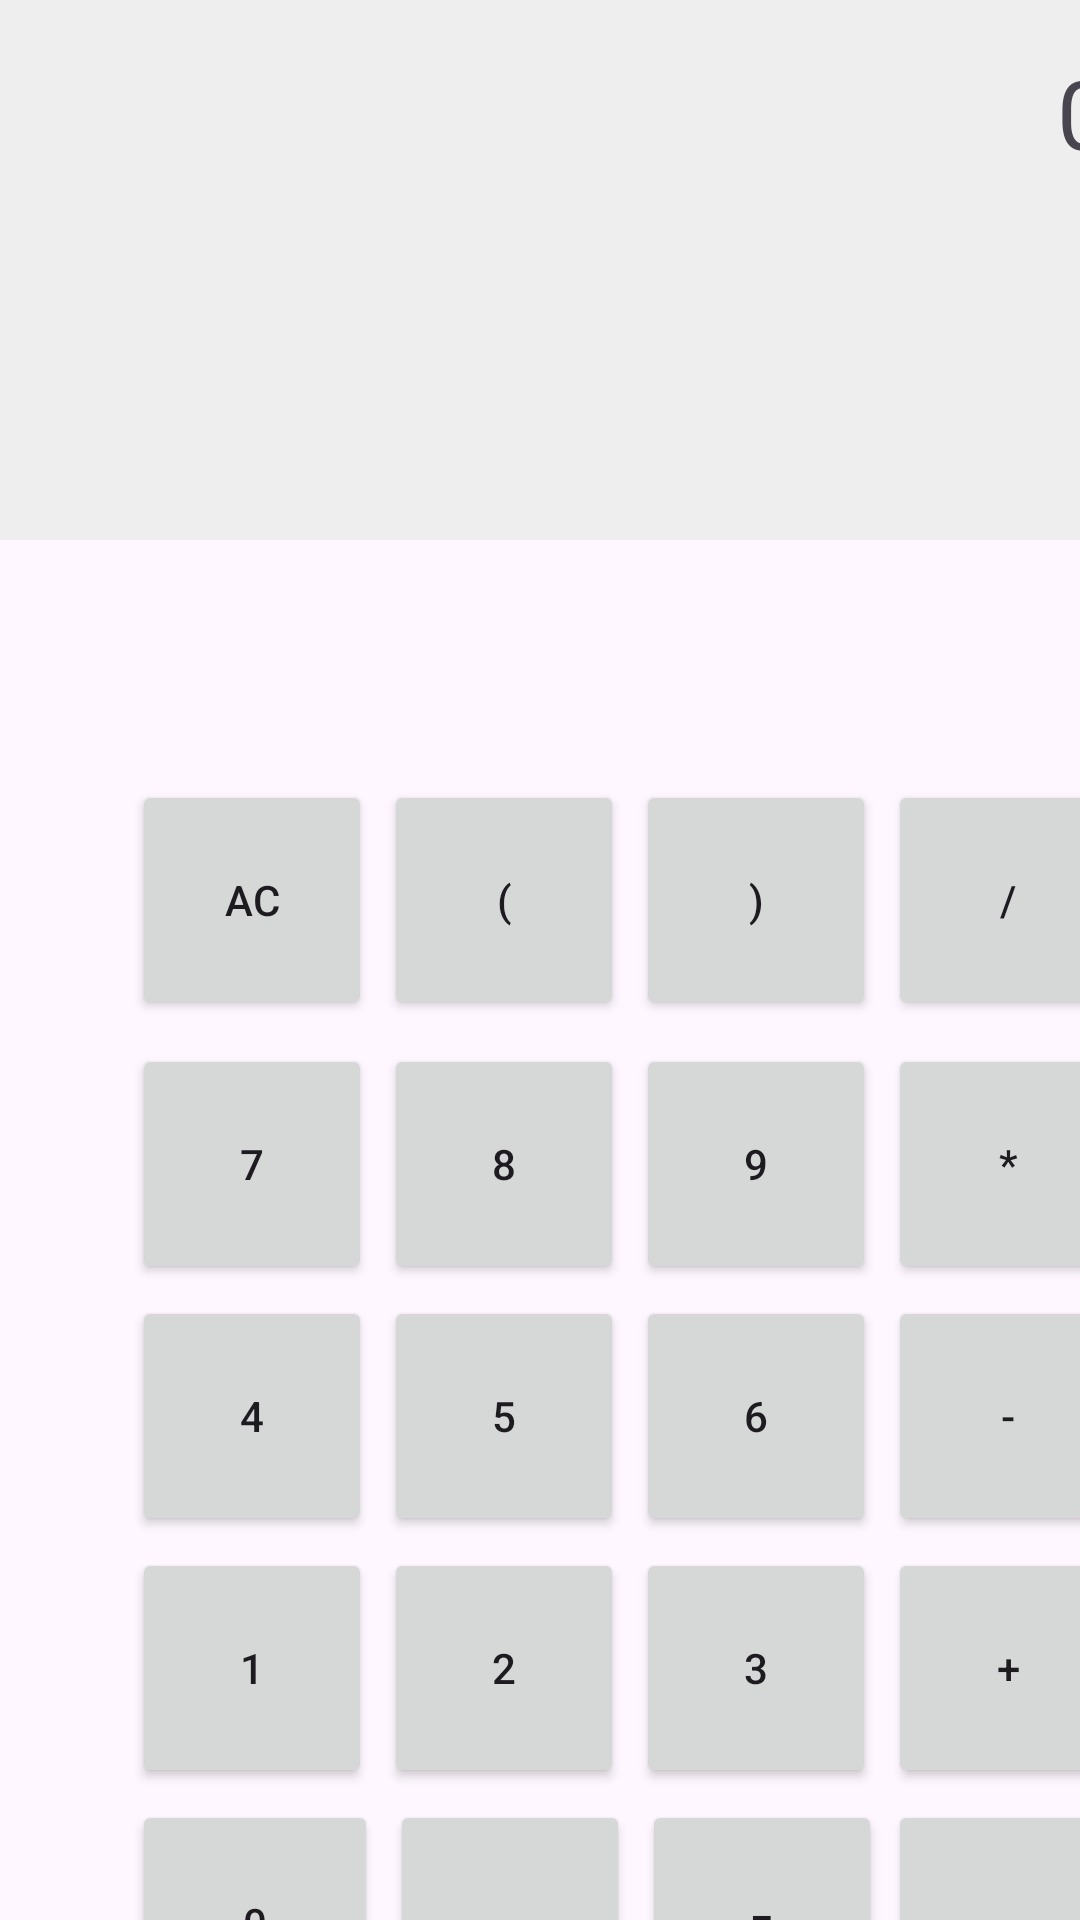

The Android layout XML behind this screen, and the referenced resources:
<!-- AndroidManifest.xml: application theme Theme.CrazyApp -->
<!-- res/layout/activity_calculator.xml -->
<?xml version="1.0" encoding="utf-8"?>
<androidx.constraintlayout.widget.ConstraintLayout
    xmlns:android="http://schemas.android.com/apk/res/android"
    xmlns:tools="http://schemas.android.com/tools"
    xmlns:app="http://schemas.android.com/apk/res-auto"
    android:id="@+id/main"
    android:layout_width="match_parent"
    android:layout_height="match_parent"
    tools:context=".CalculatorActivity">

    <TextView
        android:id="@+id/textView"
        android:layout_width="412dp"
        android:layout_height="180dp"
        android:background="#EEEEEE"
        android:gravity="end"
        android:padding="16dp"
        android:text="0"
        android:textSize="32sp"
        app:layout_constraintEnd_toEndOf="parent"
        app:layout_constraintStart_toStartOf="parent"
        app:layout_constraintTop_toTopOf="parent" />

    <Button
        android:id="@+id/button_backspace"
        android:layout_width="80dp"
        android:layout_height="80dp"
        android:layout_marginStart="172dp"
        android:layout_marginTop="420dp"
        android:text="←"
        app:layout_constraintStart_toEndOf="@id/button_AC"
        app:layout_constraintTop_toBottomOf="@id/textView" />

    <Button
        android:id="@+id/button_equals"
        android:layout_width="80dp"
        android:layout_height="80dp"
        android:layout_marginStart="4dp"
        android:layout_marginTop="4dp"
        android:text="="
        app:layout_constraintStart_toEndOf="@id/button_dot"
        app:layout_constraintTop_toBottomOf="@id/button_3" />

    <Button
        android:id="@+id/button_4"
        android:layout_width="80dp"
        android:layout_height="80dp"
        android:layout_marginStart="44dp"
        android:layout_marginTop="4dp"
        android:text="4"
        app:layout_constraintStart_toStartOf="parent"
        app:layout_constraintTop_toBottomOf="@id/button_7" />

    <Button
        android:id="@+id/button_AC"
        android:layout_width="80dp"
        android:layout_height="80dp"
        android:layout_marginStart="44dp"
        android:layout_marginTop="80dp"
        android:text="AC"
        app:layout_constraintStart_toStartOf="parent"
        app:layout_constraintTop_toBottomOf="@id/textView" />

    <Button
        android:id="@+id/button_plus"
        android:layout_width="80dp"
        android:layout_height="80dp"
        android:layout_marginStart="4dp"
        android:layout_marginTop="4dp"
        android:text="+"
        app:layout_constraintStart_toEndOf="@id/button_3"
        app:layout_constraintTop_toBottomOf="@id/button_minus" />

    <Button
        android:id="@+id/button_3"
        android:layout_width="80dp"
        android:layout_height="80dp"
        android:layout_marginStart="4dp"
        android:layout_marginTop="4dp"
        android:text="3"
        app:layout_constraintStart_toEndOf="@id/button_2"
        app:layout_constraintTop_toBottomOf="@id/button_6" />

    <Button
        android:id="@+id/button_dot"
        android:layout_width="80dp"
        android:layout_height="80dp"
        android:layout_marginStart="4dp"
        android:layout_marginTop="4dp"
        android:text="."
        app:layout_constraintStart_toEndOf="@id/button_0"
        app:layout_constraintTop_toBottomOf="@id/button_2" />

    <Button
        android:id="@+id/button_minus"
        android:layout_width="80dp"
        android:layout_height="80dp"
        android:layout_marginStart="4dp"
        android:layout_marginTop="4dp"
        android:text="-"
        app:layout_constraintStart_toEndOf="@id/button_6"
        app:layout_constraintTop_toBottomOf="@id/button_multiply" />

    <Button
        android:id="@+id/button_0"
        android:layout_width="82dp"
        android:layout_height="82dp"
        android:layout_marginStart="44dp"
        android:layout_marginTop="4dp"
        android:text="0"
        app:layout_constraintStart_toStartOf="parent"
        app:layout_constraintTop_toBottomOf="@id/button_1" />

    <Button
        android:id="@+id/button_multiply"
        android:layout_width="80dp"
        android:layout_height="80dp"
        android:layout_marginStart="4dp"
        android:layout_marginTop="8dp"
        android:text="*"
        app:layout_constraintStart_toEndOf="@id/button_9"
        app:layout_constraintTop_toBottomOf="@id/button_AC" />

    <Button
        android:id="@+id/button_1"
        android:layout_width="80dp"
        android:layout_height="80dp"
        android:layout_marginStart="44dp"
        android:layout_marginTop="4dp"
        android:text="1"
        app:layout_constraintStart_toStartOf="parent"
        app:layout_constraintTop_toBottomOf="@id/button_4" />

    <Button
        android:id="@+id/button_6"
        android:layout_width="80dp"
        android:layout_height="80dp"
        android:layout_marginStart="4dp"
        android:layout_marginTop="4dp"
        android:text="6"
        app:layout_constraintStart_toEndOf="@id/button_5"
        app:layout_constraintTop_toBottomOf="@id/button_9" />

    <Button
        android:id="@+id/button_2"
        android:layout_width="80dp"
        android:layout_height="80dp"
        android:layout_marginStart="4dp"
        android:layout_marginTop="4dp"
        android:text="2"
        app:layout_constraintStart_toEndOf="@id/button_1"
        app:layout_constraintTop_toBottomOf="@id/button_5" />

    <Button
        android:id="@+id/button_7"
        android:layout_width="80dp"
        android:layout_height="80dp"
        android:layout_marginStart="44dp"
        android:layout_marginTop="8dp"
        android:text="7"
        app:layout_constraintStart_toStartOf="parent"
        app:layout_constraintTop_toBottomOf="@id/button_AC" />

    <Button
        android:id="@+id/button_5"
        android:layout_width="80dp"
        android:layout_height="80dp"
        android:layout_marginStart="4dp"
        android:layout_marginTop="4dp"
        android:text="5"
        app:layout_constraintStart_toEndOf="@id/button_4"
        app:layout_constraintTop_toBottomOf="@id/button_8" />

    <Button
        android:id="@+id/button_8"
        android:layout_width="80dp"
        android:layout_height="80dp"
        android:layout_marginStart="4dp"
        android:layout_marginTop="8dp"
        android:text="8"
        app:layout_constraintStart_toEndOf="@id/button_7"
        app:layout_constraintTop_toBottomOf="@id/button_AC" />

    <Button
        android:id="@+id/button_parentheses_open"
        android:layout_width="80dp"
        android:layout_height="80dp"
        android:layout_marginStart="4dp"
        android:layout_marginTop="80dp"
        android:text="("
        app:layout_constraintStart_toEndOf="@id/button_AC"
        app:layout_constraintTop_toBottomOf="@id/textView" />

    <Button
        android:id="@+id/button_parentheses_close"
        android:layout_width="80dp"
        android:layout_height="80dp"
        android:layout_marginStart="4dp"
        android:layout_marginTop="80dp"
        android:text=")"
        app:layout_constraintStart_toEndOf="@id/button_parentheses_open"
        app:layout_constraintTop_toBottomOf="@id/textView" />

    <Button
        android:id="@+id/button_divide"
        android:layout_width="80dp"
        android:layout_height="80dp"
        android:layout_marginStart="4dp"
        android:layout_marginTop="80dp"
        android:text="/"
        app:layout_constraintStart_toEndOf="@id/button_parentheses_close"
        app:layout_constraintTop_toBottomOf="@id/textView" />

    <Button
        android:id="@+id/button_9"
        android:layout_width="80dp"
        android:layout_height="80dp"
        android:layout_marginStart="4dp"
        android:layout_marginTop="8dp"
        android:text="9"
        app:layout_constraintStart_toEndOf="@id/button_8"
        app:layout_constraintTop_toBottomOf="@id/button_AC" />

</androidx.constraintlayout.widget.ConstraintLayout>
<!-- resources referenced by this layout -->
<resources>
  <style name="Theme.CrazyApp" parent="Base.Theme.CrazyApp" />
  <style name="Base.Theme.CrazyApp" parent="Theme.Material3.DayNight.NoActionBar">
          
          
      </style>
</resources>
